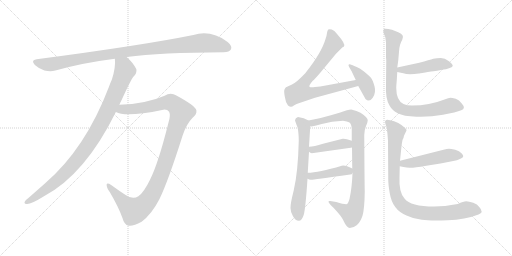
t = 0.00 s
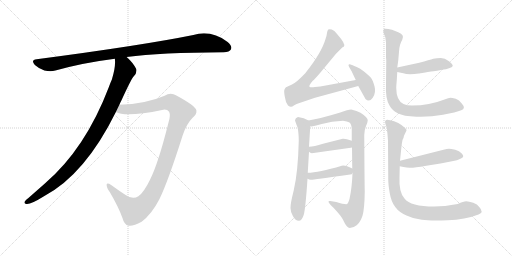
t = 2.19 s
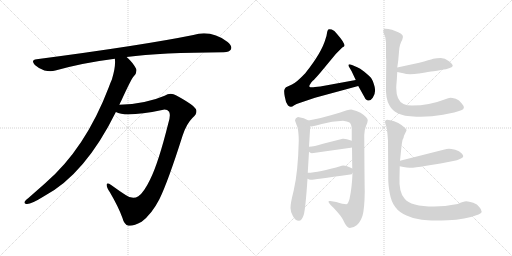
t = 4.38 s
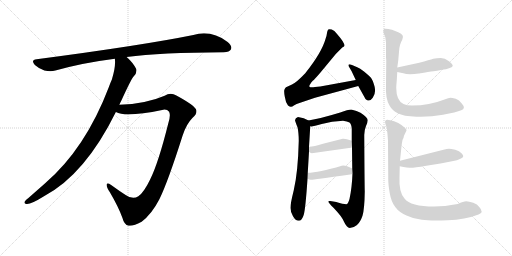
t = 6.57 s
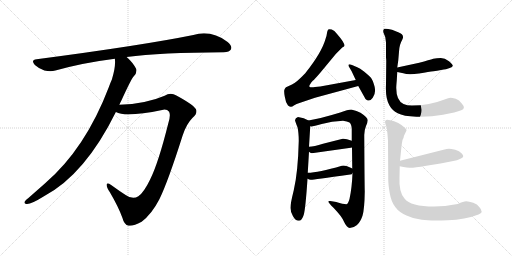
t = 8.76 s
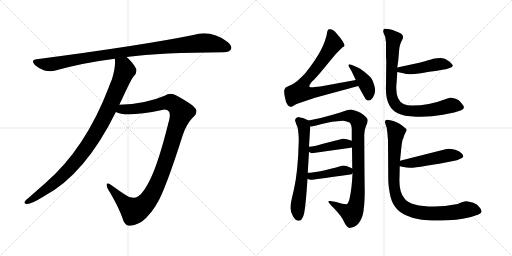
t = 10.95 s

The animated SVG that drew these frames (rendered in a browser with its animation timeline set to each time). Animation: 13 CSS @keyframes rules; one cycle of 10.95 s.

<svg version="1.1" viewBox="0 0 2048 1024" xmlns="http://www.w3.org/2000/svg">
  <g stroke="lightgray" stroke-dasharray="1,1" stroke-width="1" transform="scale(4, 4)">
    <line x1="0" y1="0" x2="256" y2="256"></line>
    <line x1="256" y1="0" x2="0" y2="256"></line>
    <line x1="128" y1="0" x2="128" y2="256"></line>
    <line x1="0" y1="128" x2="256" y2="128"></line>
    <line x1="256" y1="0" x2="512" y2="256"></line>
    <line x1="512" y1="0" x2="256" y2="256"></line>
    <line x1="384" y1="0" x2="384" y2="256"></line>
    <line x1="256" y1="128" x2="512" y2="128"></line>
  </g>
<g transform="scale(1, -1) translate(0, -850)">
   <style type="text/css">
    @keyframes keyframes0 {
      from {
       stroke: black;
       stroke-dashoffset: 1031;
       stroke-width: 128;
       }
       77% {
       animation-timing-function: step-end;
       stroke: black;
       stroke-dashoffset: 0;
       stroke-width: 128;
       }
       to {
       stroke: black;
       stroke-width: 1024;
       }
       }
       #make-me-a-hanzi-animation-0 {
         animation: keyframes0 1.089030s both;
         animation-delay: 0.000000s;
         animation-timing-function: linear;
       }
    @keyframes keyframes1 {
      from {
       stroke: black;
       stroke-dashoffset: 978;
       stroke-width: 128;
       }
       76% {
       animation-timing-function: step-end;
       stroke: black;
       stroke-dashoffset: 0;
       stroke-width: 128;
       }
       to {
       stroke: black;
       stroke-width: 1024;
       }
       }
       #make-me-a-hanzi-animation-1 {
         animation: keyframes1 1.045898s both;
         animation-delay: 1.089030s;
         animation-timing-function: linear;
       }
    @keyframes keyframes2 {
      from {
       stroke: black;
       stroke-dashoffset: 1128;
       stroke-width: 128;
       }
       79% {
       animation-timing-function: step-end;
       stroke: black;
       stroke-dashoffset: 0;
       stroke-width: 128;
       }
       to {
       stroke: black;
       stroke-width: 1024;
       }
       }
       #make-me-a-hanzi-animation-2 {
         animation: keyframes2 1.167969s both;
         animation-delay: 2.134928s;
         animation-timing-function: linear;
       }
    @keyframes keyframes3 {
      from {
       stroke: black;
       stroke-dashoffset: 768;
       stroke-width: 128;
       }
       71% {
       animation-timing-function: step-end;
       stroke: black;
       stroke-dashoffset: 0;
       stroke-width: 128;
       }
       to {
       stroke: black;
       stroke-width: 1024;
       }
       }
       #make-me-a-hanzi-animation-3 {
         animation: keyframes3 0.875000s both;
         animation-delay: 3.302897s;
         animation-timing-function: linear;
       }
    @keyframes keyframes4 {
      from {
       stroke: black;
       stroke-dashoffset: 405;
       stroke-width: 128;
       }
       57% {
       animation-timing-function: step-end;
       stroke: black;
       stroke-dashoffset: 0;
       stroke-width: 128;
       }
       to {
       stroke: black;
       stroke-width: 1024;
       }
       }
       #make-me-a-hanzi-animation-4 {
         animation: keyframes4 0.579590s both;
         animation-delay: 4.177897s;
         animation-timing-function: linear;
       }
    @keyframes keyframes5 {
      from {
       stroke: black;
       stroke-dashoffset: 651;
       stroke-width: 128;
       }
       68% {
       animation-timing-function: step-end;
       stroke: black;
       stroke-dashoffset: 0;
       stroke-width: 128;
       }
       to {
       stroke: black;
       stroke-width: 1024;
       }
       }
       #make-me-a-hanzi-animation-5 {
         animation: keyframes5 0.779785s both;
         animation-delay: 4.757487s;
         animation-timing-function: linear;
       }
    @keyframes keyframes6 {
      from {
       stroke: black;
       stroke-dashoffset: 927;
       stroke-width: 128;
       }
       75% {
       animation-timing-function: step-end;
       stroke: black;
       stroke-dashoffset: 0;
       stroke-width: 128;
       }
       to {
       stroke: black;
       stroke-width: 1024;
       }
       }
       #make-me-a-hanzi-animation-6 {
         animation: keyframes6 1.004395s both;
         animation-delay: 5.537272s;
         animation-timing-function: linear;
       }
    @keyframes keyframes7 {
      from {
       stroke: black;
       stroke-dashoffset: 423;
       stroke-width: 128;
       }
       58% {
       animation-timing-function: step-end;
       stroke: black;
       stroke-dashoffset: 0;
       stroke-width: 128;
       }
       to {
       stroke: black;
       stroke-width: 1024;
       }
       }
       #make-me-a-hanzi-animation-7 {
         animation: keyframes7 0.594238s both;
         animation-delay: 6.541667s;
         animation-timing-function: linear;
       }
    @keyframes keyframes8 {
      from {
       stroke: black;
       stroke-dashoffset: 427;
       stroke-width: 128;
       }
       58% {
       animation-timing-function: step-end;
       stroke: black;
       stroke-dashoffset: 0;
       stroke-width: 128;
       }
       to {
       stroke: black;
       stroke-width: 1024;
       }
       }
       #make-me-a-hanzi-animation-8 {
         animation: keyframes8 0.597493s both;
         animation-delay: 7.135905s;
         animation-timing-function: linear;
       }
    @keyframes keyframes9 {
      from {
       stroke: black;
       stroke-dashoffset: 467;
       stroke-width: 128;
       }
       60% {
       animation-timing-function: step-end;
       stroke: black;
       stroke-dashoffset: 0;
       stroke-width: 128;
       }
       to {
       stroke: black;
       stroke-width: 1024;
       }
       }
       #make-me-a-hanzi-animation-9 {
         animation: keyframes9 0.630046s both;
         animation-delay: 7.733398s;
         animation-timing-function: linear;
       }
    @keyframes keyframes10 {
      from {
       stroke: black;
       stroke-dashoffset: 838;
       stroke-width: 128;
       }
       73% {
       animation-timing-function: step-end;
       stroke: black;
       stroke-dashoffset: 0;
       stroke-width: 128;
       }
       to {
       stroke: black;
       stroke-width: 1024;
       }
       }
       #make-me-a-hanzi-animation-10 {
         animation: keyframes10 0.931966s both;
         animation-delay: 8.363444s;
         animation-timing-function: linear;
       }
    @keyframes keyframes11 {
      from {
       stroke: black;
       stroke-dashoffset: 496;
       stroke-width: 128;
       }
       62% {
       animation-timing-function: step-end;
       stroke: black;
       stroke-dashoffset: 0;
       stroke-width: 128;
       }
       to {
       stroke: black;
       stroke-width: 1024;
       }
       }
       #make-me-a-hanzi-animation-11 {
         animation: keyframes11 0.653646s both;
         animation-delay: 9.295410s;
         animation-timing-function: linear;
       }
    @keyframes keyframes12 {
      from {
       stroke: black;
       stroke-dashoffset: 921;
       stroke-width: 128;
       }
       75% {
       animation-timing-function: step-end;
       stroke: black;
       stroke-dashoffset: 0;
       stroke-width: 128;
       }
       to {
       stroke: black;
       stroke-width: 1024;
       }
       }
       #make-me-a-hanzi-animation-12 {
         animation: keyframes12 0.999512s both;
         animation-delay: 9.949056s;
         animation-timing-function: linear;
       }
</style>
<path d="M 506.5 622.5 Q 642.5 640.5 894.5 641.5 Q 918.5 642.5 923.5 652.5 Q 930.5 665.5 910.5 682.5 Q 844.5 731.5 773.5 710.5 Q 565.5 668.5 146.5 613.5 Q 121.5 610.5 139.5 590.5 Q 157.5 574.5 177.5 568.5 Q 202.5 562.5 221.5 568.5 Q 332.5 599.5 459.5 615.5 L 506.5 622.5 Z" fill="lightgray"></path> 
<path d="M 477.5 431.5 Q 481.5 441.5 486.5 450.5 Q 523.5 531.5 533.5 543.5 Q 548.5 556.5 545.5 573.5 Q 533.5 598.5 506.5 622.5 C 485.5 643.5 458.5 645.5 459.5 615.5 Q 463.5 582.5 447.5 532.5 Q 441.5 519.5 435.5 502.5 Q 341.5 255.5 179.5 116.5 L 112.5 57.5 Q 105.5 53.5 100.5 46.5 Q 93.5 36.5 105.5 34.5 Q 121.5 31.5 177.5 66.5 Q 340.5 153.5 463.5 402.5 L 477.5 431.5 Z" fill="lightgray"></path> 
<path d="M 463.5 402.5 Q 502.5 380.5 648.5 410.5 Q 667.5 414.5 676.5 403.5 Q 683.5 388.5 673.5 358.5 Q 633.5 198.5 600.5 132.5 Q 575.5 80.5 553.5 65.5 Q 531.5 49.5 502.5 70.5 Q 477.5 86.5 444.5 110.5 Q 428.5 120.5 426.5 112.5 Q 425.5 100.5 439.5 81.5 Q 473.5 23.5 489.5 -20.5 Q 496.5 -48.5 514.5 -52.5 Q 532.5 -55.5 566.5 -36.5 Q 606.5 -6.5 637.5 53.5 Q 671.5 122.5 730.5 308.5 Q 745.5 354.5 769.5 378.5 Q 788.5 393.5 785.5 409.5 Q 781.5 427.5 705.5 468.5 Q 681.5 481.5 658.5 467.5 Q 582.5 434.5 477.5 431.5 C 447.5 430.5 434.5 410.5 463.5 402.5 Z" fill="lightgray"></path> 
<path d="M 1423.0 530.0 L 1281.0 504.0 L 1260.0 502.0 Q 1242.0 499.0 1238.0 503.0 Q 1234.0 507.0 1251.0 527.0 Q 1257.0 531.0 1281.0 559.0 L 1344.0 635.0 L 1369.0 660.0 L 1376.0 664.0 Q 1384.0 673.0 1349.0 713.0 Q 1337.0 729.0 1327.0 732.0 Q 1316.0 735.0 1313.0 732.0 Q 1309.0 728.0 1308.0 718.0 Q 1307.0 708.0 1302.0 694.0 Q 1287.0 640.0 1221.0 557.0 Q 1187.0 521.0 1168.0 512.0 L 1144.0 501.0 Q 1140.0 498.0 1138.0 492.0 Q 1135.0 486.0 1139.0 464.0 Q 1142.0 441.0 1152.0 428.0 Q 1159.0 423.0 1163.0 423.0 Q 1167.0 422.0 1177.0 429.0 Q 1187.0 435.0 1195.0 437.0 L 1260.0 459.0 L 1433.0 506.0 C 1462.0 514.0 1453.0 535.0 1423.0 530.0 Z" fill="lightgray"></path> 
<path d="M 1406.0 566.0 L 1423.0 530.0 L 1433.0 506.0 L 1462.0 454.0 Q 1477.0 439.0 1491.0 459.0 Q 1505.0 479.0 1498.0 505.0 Q 1491.0 531.0 1482.0 541.0 Q 1473.0 550.0 1456.0 564.0 Q 1439.0 577.0 1429.0 581.0 L 1408.0 590.0 Q 1398.0 594.0 1395.0 592.0 Q 1392.0 589.0 1397.0 581.0 L 1406.0 566.0 Z" fill="lightgray"></path> 
<path d="M 1192.0 382.0 Q 1181.0 379.0 1180.0 369.0 Q 1182.0 361.0 1190.0 341.0 Q 1195.0 320.0 1195.0 286.0 Q 1192.0 161.0 1175.0 89.0 Q 1161.0 33.0 1162.0 18.0 Q 1162.0 2.0 1172.0 -15.0 Q 1182.0 -33.0 1195.0 -33.0 Q 1208.0 -33.0 1215.0 -9.0 Q 1222.0 14.0 1230.0 135.0 L 1231.0 159.0 L 1236.0 243.0 L 1236.0 263.0 L 1241.0 345.0 C 1242.0 364.0 1242.0 364.0 1234.0 368.0 Q 1217.0 379.0 1192.0 382.0 Z" fill="lightgray"></path> 
<path d="M 1410.0 158.0 Q 1408.0 100.0 1398.0 54.0 Q 1392.0 33.0 1385.0 33.0 Q 1373.0 33.0 1345.0 42.0 L 1321.0 46.0 Q 1301.0 50.0 1335.0 18.0 Q 1370.0 -19.0 1376.0 -37.0 Q 1387.0 -61.0 1399.0 -62.0 Q 1414.0 -62.0 1428.0 -50.0 Q 1441.0 -39.0 1450.0 -13.0 Q 1458.0 13.0 1459.0 84.0 Q 1458.0 121.0 1457.0 310.0 Q 1457.0 329.0 1464.0 346.0 Q 1471.0 362.0 1471.0 369.0 Q 1471.0 380.0 1442.0 399.0 Q 1428.0 407.0 1405.0 412.0 Q 1392.0 412.0 1361.0 400.0 Q 1279.0 375.0 1234.0 368.0 C 1204.0 363.0 1211.0 342.0 1241.0 345.0 Q 1247.0 342.0 1287.0 354.0 Q 1327.0 365.0 1372.0 367.0 Q 1389.0 365.0 1398.0 360.0 Q 1406.0 354.0 1407.0 334.0 L 1407.0 287.0 L 1408.0 261.0 L 1409.0 176.0 L 1410.0 158.0 Z" fill="lightgray"></path> 
<path d="M 1247.0 237.0 L 1403.0 259.0 Q 1406.0 259.0 1408.0 261.0 C 1436.0 272.0 1435.0 277.0 1407.0 287.0 Q 1383.0 296.0 1371.0 295.0 L 1292.0 275.0 Q 1256.0 264.0 1236.0 263.0 C 1213.0 261.0 1213.0 261.0 1236.0 243.0 Q 1241.0 238.0 1247.0 237.0 Z" fill="lightgray"></path> 
<path d="M 1230.0 135.0 Q 1238.0 130.0 1245.0 131.0 Q 1251.0 131.0 1401.0 152.0 Q 1408.0 152.0 1410.0 158.0 C 1420.0 171.0 1420.0 171.0 1409.0 176.0 Q 1380.0 191.0 1367.0 187.0 Q 1273.0 159.0 1231.0 159.0 C 1201.0 158.0 1203.0 149.0 1230.0 135.0 Z" fill="lightgray"></path> 
<path d="M 1677.0 599.0 L 1589.0 580.0 C 1560.0 574.0 1560.0 568.0 1589.0 562.0 L 1613.0 557.0 Q 1633.0 549.0 1676.0 556.0 Q 1718.0 563.0 1734.0 565.0 Q 1750.0 567.0 1759.0 569.0 L 1775.0 572.0 Q 1782.0 572.0 1796.0 577.0 Q 1809.0 581.0 1811.0 586.0 Q 1812.0 592.0 1796.0 605.0 Q 1779.0 618.0 1763.0 618.0 Q 1747.0 618.0 1733.0 615.0 Q 1719.0 611.0 1677.0 599.0 Z" fill="lightgray"></path> 
<path d="M 1589.0 580.0 L 1593.0 608.0 L 1596.0 643.0 Q 1597.0 671.0 1609.0 691.0 Q 1620.0 711.0 1593.0 721.0 L 1568.0 731.0 Q 1541.0 738.0 1536.0 734.0 Q 1531.0 729.0 1534.0 719.0 L 1541.0 702.0 L 1544.0 680.0 L 1544.0 620.0 Q 1545.0 612.0 1545.0 606.0 L 1544.0 512.0 Q 1541.0 456.0 1558.0 428.0 Q 1568.0 409.0 1591.0 397.0 Q 1613.0 385.0 1666.0 383.0 Q 1719.0 381.0 1772.0 391.0 Q 1825.0 401.0 1845.0 409.0 Q 1865.0 416.0 1847.0 436.0 Q 1837.0 450.0 1823.0 455.0 Q 1808.0 459.0 1802.0 459.0 Q 1795.0 459.0 1778.0 452.0 Q 1717.0 428.0 1648.0 428.0 Q 1628.0 428.0 1614.0 434.0 Q 1585.0 448.0 1585.0 498.0 Q 1585.0 506.0 1587.0 528.0 L 1589.0 562.0 L 1589.0 580.0 Z" fill="lightgray"></path> 
<path d="M 1599.0 185.0 L 1614.0 182.0 Q 1626.0 179.0 1639.0 179.0 Q 1652.0 178.0 1705.0 187.0 L 1762.0 196.0 L 1813.0 206.0 Q 1827.0 208.0 1844.0 216.0 Q 1861.0 223.0 1846.0 237.0 Q 1838.0 246.0 1821.0 251.0 Q 1803.0 255.0 1796.0 255.0 Q 1788.0 255.0 1774.0 251.0 L 1600.0 207.0 C 1571.0 200.0 1570.0 191.0 1599.0 185.0 Z" fill="lightgray"></path> 
<path d="M 1831.0 34.0 Q 1777.0 24.0 1737.0 24.0 Q 1642.0 24.0 1618.0 56.0 Q 1595.0 81.0 1598.0 141.0 L 1599.0 185.0 L 1600.0 207.0 L 1606.0 265.0 Q 1608.0 281.0 1610.0 290.0 Q 1615.0 299.0 1616.0 307.0 L 1626.0 328.0 Q 1628.0 333.0 1618.0 340.0 Q 1609.0 349.0 1593.0 358.0 Q 1576.0 366.0 1561.0 369.0 Q 1547.0 374.0 1543.0 369.0 Q 1538.0 365.0 1541.0 357.0 Q 1543.0 349.0 1546.0 342.0 Q 1548.0 335.0 1550.0 312.0 L 1552.0 287.0 L 1553.0 131.0 Q 1553.0 111.0 1559.0 77.0 Q 1565.0 42.0 1581.0 22.0 Q 1596.0 1.0 1626.0 -12.0 Q 1652.0 -25.0 1687.0 -29.0 Q 1721.0 -34.0 1791.0 -31.0 Q 1860.0 -29.0 1914.0 -8.0 Q 1937.0 1.0 1917.0 22.0 Q 1910.0 33.0 1893.0 39.0 Q 1875.0 44.0 1865.0 45.0 Q 1854.0 45.0 1831.0 34.0 Z" fill="lightgray"></path> 
      <clipPath id="make-me-a-hanzi-clip-0">
      <path d="M 506.5 622.5 Q 642.5 640.5 894.5 641.5 Q 918.5 642.5 923.5 652.5 Q 930.5 665.5 910.5 682.5 Q 844.5 731.5 773.5 710.5 Q 565.5 668.5 146.5 613.5 Q 121.5 610.5 139.5 590.5 Q 157.5 574.5 177.5 568.5 Q 202.5 562.5 221.5 568.5 Q 332.5 599.5 459.5 615.5 L 506.5 622.5 Z" fill="lightgray"></path>
      </clipPath>
      <path clip-path="url(#make-me-a-hanzi-clip-0)" d="M 143.5 601.5 L 209.5 593.5 L 507.5 644.5 L 801.5 678.5 L 860.5 674.5 L 909.5 659.5 " fill="none" id="make-me-a-hanzi-animation-0" stroke-dasharray="903 1806" stroke-linecap="round"></path>

      <clipPath id="make-me-a-hanzi-clip-1">
      <path d="M 477.5 431.5 Q 481.5 441.5 486.5 450.5 Q 523.5 531.5 533.5 543.5 Q 548.5 556.5 545.5 573.5 Q 533.5 598.5 506.5 622.5 C 485.5 643.5 458.5 645.5 459.5 615.5 Q 463.5 582.5 447.5 532.5 Q 441.5 519.5 435.5 502.5 Q 341.5 255.5 179.5 116.5 L 112.5 57.5 Q 105.5 53.5 100.5 46.5 Q 93.5 36.5 105.5 34.5 Q 121.5 31.5 177.5 66.5 Q 340.5 153.5 463.5 402.5 L 477.5 431.5 Z" fill="lightgray"></path>
      </clipPath>
      <path clip-path="url(#make-me-a-hanzi-clip-1)" d="M 468.5 610.5 L 494.5 585.5 L 499.5 568.5 L 431.5 407.5 L 378.5 311.5 L 314.5 217.5 L 245.5 143.5 L 159.5 73.5 L 109.5 43.5 " fill="none" id="make-me-a-hanzi-animation-1" stroke-dasharray="850 1700" stroke-linecap="round"></path>

      <clipPath id="make-me-a-hanzi-clip-2">
      <path d="M 463.5 402.5 Q 502.5 380.5 648.5 410.5 Q 667.5 414.5 676.5 403.5 Q 683.5 388.5 673.5 358.5 Q 633.5 198.5 600.5 132.5 Q 575.5 80.5 553.5 65.5 Q 531.5 49.5 502.5 70.5 Q 477.5 86.5 444.5 110.5 Q 428.5 120.5 426.5 112.5 Q 425.5 100.5 439.5 81.5 Q 473.5 23.5 489.5 -20.5 Q 496.5 -48.5 514.5 -52.5 Q 532.5 -55.5 566.5 -36.5 Q 606.5 -6.5 637.5 53.5 Q 671.5 122.5 730.5 308.5 Q 745.5 354.5 769.5 378.5 Q 788.5 393.5 785.5 409.5 Q 781.5 427.5 705.5 468.5 Q 681.5 481.5 658.5 467.5 Q 582.5 434.5 477.5 431.5 C 447.5 430.5 434.5 410.5 463.5 402.5 Z" fill="lightgray"></path>
      </clipPath>
      <path clip-path="url(#make-me-a-hanzi-clip-2)" d="M 469.5 405.5 L 490.5 413.5 L 589.5 421.5 L 678.5 441.5 L 698.5 432.5 L 726.5 401.5 L 641.5 144.5 L 612.5 81.5 L 576.5 31.5 L 535.5 6.5 L 500.5 34.5 L 432.5 108.5 " fill="none" id="make-me-a-hanzi-animation-2" stroke-dasharray="1000 2000" stroke-linecap="round"></path>

      <clipPath id="make-me-a-hanzi-clip-3">
      <path d="M 1423.0 530.0 L 1281.0 504.0 L 1260.0 502.0 Q 1242.0 499.0 1238.0 503.0 Q 1234.0 507.0 1251.0 527.0 Q 1257.0 531.0 1281.0 559.0 L 1344.0 635.0 L 1369.0 660.0 L 1376.0 664.0 Q 1384.0 673.0 1349.0 713.0 Q 1337.0 729.0 1327.0 732.0 Q 1316.0 735.0 1313.0 732.0 Q 1309.0 728.0 1308.0 718.0 Q 1307.0 708.0 1302.0 694.0 Q 1287.0 640.0 1221.0 557.0 Q 1187.0 521.0 1168.0 512.0 L 1144.0 501.0 Q 1140.0 498.0 1138.0 492.0 Q 1135.0 486.0 1139.0 464.0 Q 1142.0 441.0 1152.0 428.0 Q 1159.0 423.0 1163.0 423.0 Q 1167.0 422.0 1177.0 429.0 Q 1187.0 435.0 1195.0 437.0 L 1260.0 459.0 L 1433.0 506.0 C 1462.0 514.0 1453.0 535.0 1423.0 530.0 Z" fill="lightgray"></path>
      </clipPath>
      <path clip-path="url(#make-me-a-hanzi-clip-3)" d="M 1320.0 722.0 L 1328.0 706.0 L 1332.0 672.0 L 1268.0 579.0 L 1218.0 522.0 L 1201.0 483.0 L 1246.0 478.0 L 1415.0 515.0 L 1424.0 509.0 " fill="none" id="make-me-a-hanzi-animation-3" stroke-dasharray="640 1280" stroke-linecap="round"></path>

      <clipPath id="make-me-a-hanzi-clip-4">
      <path d="M 1406.0 566.0 L 1423.0 530.0 L 1433.0 506.0 L 1462.0 454.0 Q 1477.0 439.0 1491.0 459.0 Q 1505.0 479.0 1498.0 505.0 Q 1491.0 531.0 1482.0 541.0 Q 1473.0 550.0 1456.0 564.0 Q 1439.0 577.0 1429.0 581.0 L 1408.0 590.0 Q 1398.0 594.0 1395.0 592.0 Q 1392.0 589.0 1397.0 581.0 L 1406.0 566.0 Z" fill="lightgray"></path>
      </clipPath>
      <path clip-path="url(#make-me-a-hanzi-clip-4)" d="M 1401.0 587.0 L 1437.0 553.0 L 1460.0 520.0 L 1473.0 493.0 L 1475.0 464.0 " fill="none" id="make-me-a-hanzi-animation-4" stroke-dasharray="277 554" stroke-linecap="round"></path>

      <clipPath id="make-me-a-hanzi-clip-5">
      <path d="M 1192.0 382.0 Q 1181.0 379.0 1180.0 369.0 Q 1182.0 361.0 1190.0 341.0 Q 1195.0 320.0 1195.0 286.0 Q 1192.0 161.0 1175.0 89.0 Q 1161.0 33.0 1162.0 18.0 Q 1162.0 2.0 1172.0 -15.0 Q 1182.0 -33.0 1195.0 -33.0 Q 1208.0 -33.0 1215.0 -9.0 Q 1222.0 14.0 1230.0 135.0 L 1231.0 159.0 L 1236.0 243.0 L 1236.0 263.0 L 1241.0 345.0 C 1242.0 364.0 1242.0 364.0 1234.0 368.0 Q 1217.0 379.0 1192.0 382.0 Z" fill="lightgray"></path>
      </clipPath>
      <path clip-path="url(#make-me-a-hanzi-clip-5)" d="M 1194.0 368.0 L 1215.0 344.0 L 1217.0 285.0 L 1207.0 125.0 L 1191.0 27.0 L 1194.0 -17.0 " fill="none" id="make-me-a-hanzi-animation-5" stroke-dasharray="523 1046" stroke-linecap="round"></path>

      <clipPath id="make-me-a-hanzi-clip-6">
      <path d="M 1410.0 158.0 Q 1408.0 100.0 1398.0 54.0 Q 1392.0 33.0 1385.0 33.0 Q 1373.0 33.0 1345.0 42.0 L 1321.0 46.0 Q 1301.0 50.0 1335.0 18.0 Q 1370.0 -19.0 1376.0 -37.0 Q 1387.0 -61.0 1399.0 -62.0 Q 1414.0 -62.0 1428.0 -50.0 Q 1441.0 -39.0 1450.0 -13.0 Q 1458.0 13.0 1459.0 84.0 Q 1458.0 121.0 1457.0 310.0 Q 1457.0 329.0 1464.0 346.0 Q 1471.0 362.0 1471.0 369.0 Q 1471.0 380.0 1442.0 399.0 Q 1428.0 407.0 1405.0 412.0 Q 1392.0 412.0 1361.0 400.0 Q 1279.0 375.0 1234.0 368.0 C 1204.0 363.0 1211.0 342.0 1241.0 345.0 Q 1247.0 342.0 1287.0 354.0 Q 1327.0 365.0 1372.0 367.0 Q 1389.0 365.0 1398.0 360.0 Q 1406.0 354.0 1407.0 334.0 L 1407.0 287.0 L 1408.0 261.0 L 1409.0 176.0 L 1410.0 158.0 Z" fill="lightgray"></path>
      </clipPath>
      <path clip-path="url(#make-me-a-hanzi-clip-6)" d="M 1240.0 364.0 L 1254.0 358.0 L 1273.0 360.0 L 1338.0 380.0 L 1393.0 387.0 L 1417.0 381.0 L 1435.0 363.0 L 1433.0 109.0 L 1420.0 16.0 L 1408.0 -4.0 L 1325.0 34.0 " fill="none" id="make-me-a-hanzi-animation-6" stroke-dasharray="799 1598" stroke-linecap="round"></path>

      <clipPath id="make-me-a-hanzi-clip-7">
      <path d="M 1247.0 237.0 L 1403.0 259.0 Q 1406.0 259.0 1408.0 261.0 C 1436.0 272.0 1435.0 277.0 1407.0 287.0 Q 1383.0 296.0 1371.0 295.0 L 1292.0 275.0 Q 1256.0 264.0 1236.0 263.0 C 1213.0 261.0 1213.0 261.0 1236.0 243.0 Q 1241.0 238.0 1247.0 237.0 Z" fill="lightgray"></path>
      </clipPath>
      <path clip-path="url(#make-me-a-hanzi-clip-7)" d="M 1242.0 258.0 L 1250.0 251.0 L 1369.0 275.0 L 1403.0 267.0 " fill="none" id="make-me-a-hanzi-animation-7" stroke-dasharray="295 590" stroke-linecap="round"></path>

      <clipPath id="make-me-a-hanzi-clip-8">
      <path d="M 1230.0 135.0 Q 1238.0 130.0 1245.0 131.0 Q 1251.0 131.0 1401.0 152.0 Q 1408.0 152.0 1410.0 158.0 C 1420.0 171.0 1420.0 171.0 1409.0 176.0 Q 1380.0 191.0 1367.0 187.0 Q 1273.0 159.0 1231.0 159.0 C 1201.0 158.0 1203.0 149.0 1230.0 135.0 Z" fill="lightgray"></path>
      </clipPath>
      <path clip-path="url(#make-me-a-hanzi-clip-8)" d="M 1236.0 153.0 L 1245.0 145.0 L 1373.0 168.0 L 1401.0 162.0 " fill="none" id="make-me-a-hanzi-animation-8" stroke-dasharray="299 598" stroke-linecap="round"></path>

      <clipPath id="make-me-a-hanzi-clip-9">
      <path d="M 1677.0 599.0 L 1589.0 580.0 C 1560.0 574.0 1560.0 568.0 1589.0 562.0 L 1613.0 557.0 Q 1633.0 549.0 1676.0 556.0 Q 1718.0 563.0 1734.0 565.0 Q 1750.0 567.0 1759.0 569.0 L 1775.0 572.0 Q 1782.0 572.0 1796.0 577.0 Q 1809.0 581.0 1811.0 586.0 Q 1812.0 592.0 1796.0 605.0 Q 1779.0 618.0 1763.0 618.0 Q 1747.0 618.0 1733.0 615.0 Q 1719.0 611.0 1677.0 599.0 Z" fill="lightgray"></path>
      </clipPath>
      <path clip-path="url(#make-me-a-hanzi-clip-9)" d="M 1596.0 567.0 L 1682.0 577.0 L 1756.0 594.0 L 1804.0 588.0 " fill="none" id="make-me-a-hanzi-animation-9" stroke-dasharray="339 678" stroke-linecap="round"></path>

      <clipPath id="make-me-a-hanzi-clip-10">
      <path d="M 1589.0 580.0 L 1593.0 608.0 L 1596.0 643.0 Q 1597.0 671.0 1609.0 691.0 Q 1620.0 711.0 1593.0 721.0 L 1568.0 731.0 Q 1541.0 738.0 1536.0 734.0 Q 1531.0 729.0 1534.0 719.0 L 1541.0 702.0 L 1544.0 680.0 L 1544.0 620.0 Q 1545.0 612.0 1545.0 606.0 L 1544.0 512.0 Q 1541.0 456.0 1558.0 428.0 Q 1568.0 409.0 1591.0 397.0 Q 1613.0 385.0 1666.0 383.0 Q 1719.0 381.0 1772.0 391.0 Q 1825.0 401.0 1845.0 409.0 Q 1865.0 416.0 1847.0 436.0 Q 1837.0 450.0 1823.0 455.0 Q 1808.0 459.0 1802.0 459.0 Q 1795.0 459.0 1778.0 452.0 Q 1717.0 428.0 1648.0 428.0 Q 1628.0 428.0 1614.0 434.0 Q 1585.0 448.0 1585.0 498.0 Q 1585.0 506.0 1587.0 528.0 L 1589.0 562.0 L 1589.0 580.0 Z" fill="lightgray"></path>
      </clipPath>
      <path clip-path="url(#make-me-a-hanzi-clip-10)" d="M 1541.0 726.0 L 1575.0 694.0 L 1565.0 473.0 L 1586.0 426.0 L 1613.0 411.0 L 1657.0 405.0 L 1746.0 413.0 L 1803.0 428.0 L 1842.0 423.0 " fill="none" id="make-me-a-hanzi-animation-10" stroke-dasharray="710 1420" stroke-linecap="round"></path>

      <clipPath id="make-me-a-hanzi-clip-11">
      <path d="M 1599.0 185.0 L 1614.0 182.0 Q 1626.0 179.0 1639.0 179.0 Q 1652.0 178.0 1705.0 187.0 L 1762.0 196.0 L 1813.0 206.0 Q 1827.0 208.0 1844.0 216.0 Q 1861.0 223.0 1846.0 237.0 Q 1838.0 246.0 1821.0 251.0 Q 1803.0 255.0 1796.0 255.0 Q 1788.0 255.0 1774.0 251.0 L 1600.0 207.0 C 1571.0 200.0 1570.0 191.0 1599.0 185.0 Z" fill="lightgray"></path>
      </clipPath>
      <path clip-path="url(#make-me-a-hanzi-clip-11)" d="M 1608.0 190.0 L 1614.0 196.0 L 1692.0 206.0 L 1794.0 229.0 L 1842.0 227.0 " fill="none" id="make-me-a-hanzi-animation-11" stroke-dasharray="368 736" stroke-linecap="round"></path>

      <clipPath id="make-me-a-hanzi-clip-12">
      <path d="M 1831.0 34.0 Q 1777.0 24.0 1737.0 24.0 Q 1642.0 24.0 1618.0 56.0 Q 1595.0 81.0 1598.0 141.0 L 1599.0 185.0 L 1600.0 207.0 L 1606.0 265.0 Q 1608.0 281.0 1610.0 290.0 Q 1615.0 299.0 1616.0 307.0 L 1626.0 328.0 Q 1628.0 333.0 1618.0 340.0 Q 1609.0 349.0 1593.0 358.0 Q 1576.0 366.0 1561.0 369.0 Q 1547.0 374.0 1543.0 369.0 Q 1538.0 365.0 1541.0 357.0 Q 1543.0 349.0 1546.0 342.0 Q 1548.0 335.0 1550.0 312.0 L 1552.0 287.0 L 1553.0 131.0 Q 1553.0 111.0 1559.0 77.0 Q 1565.0 42.0 1581.0 22.0 Q 1596.0 1.0 1626.0 -12.0 Q 1652.0 -25.0 1687.0 -29.0 Q 1721.0 -34.0 1791.0 -31.0 Q 1860.0 -29.0 1914.0 -8.0 Q 1937.0 1.0 1917.0 22.0 Q 1910.0 33.0 1893.0 39.0 Q 1875.0 44.0 1865.0 45.0 Q 1854.0 45.0 1831.0 34.0 Z" fill="lightgray"></path>
      </clipPath>
      <path clip-path="url(#make-me-a-hanzi-clip-12)" d="M 1550.0 362.0 L 1584.0 322.0 L 1575.0 186.0 L 1577.0 103.0 L 1587.0 60.0 L 1611.0 26.0 L 1655.0 5.0 L 1717.0 -4.0 L 1798.0 -2.0 L 1866.0 12.0 L 1911.0 7.0 " fill="none" id="make-me-a-hanzi-animation-12" stroke-dasharray="793 1586" stroke-linecap="round"></path>

</g>
</svg>
